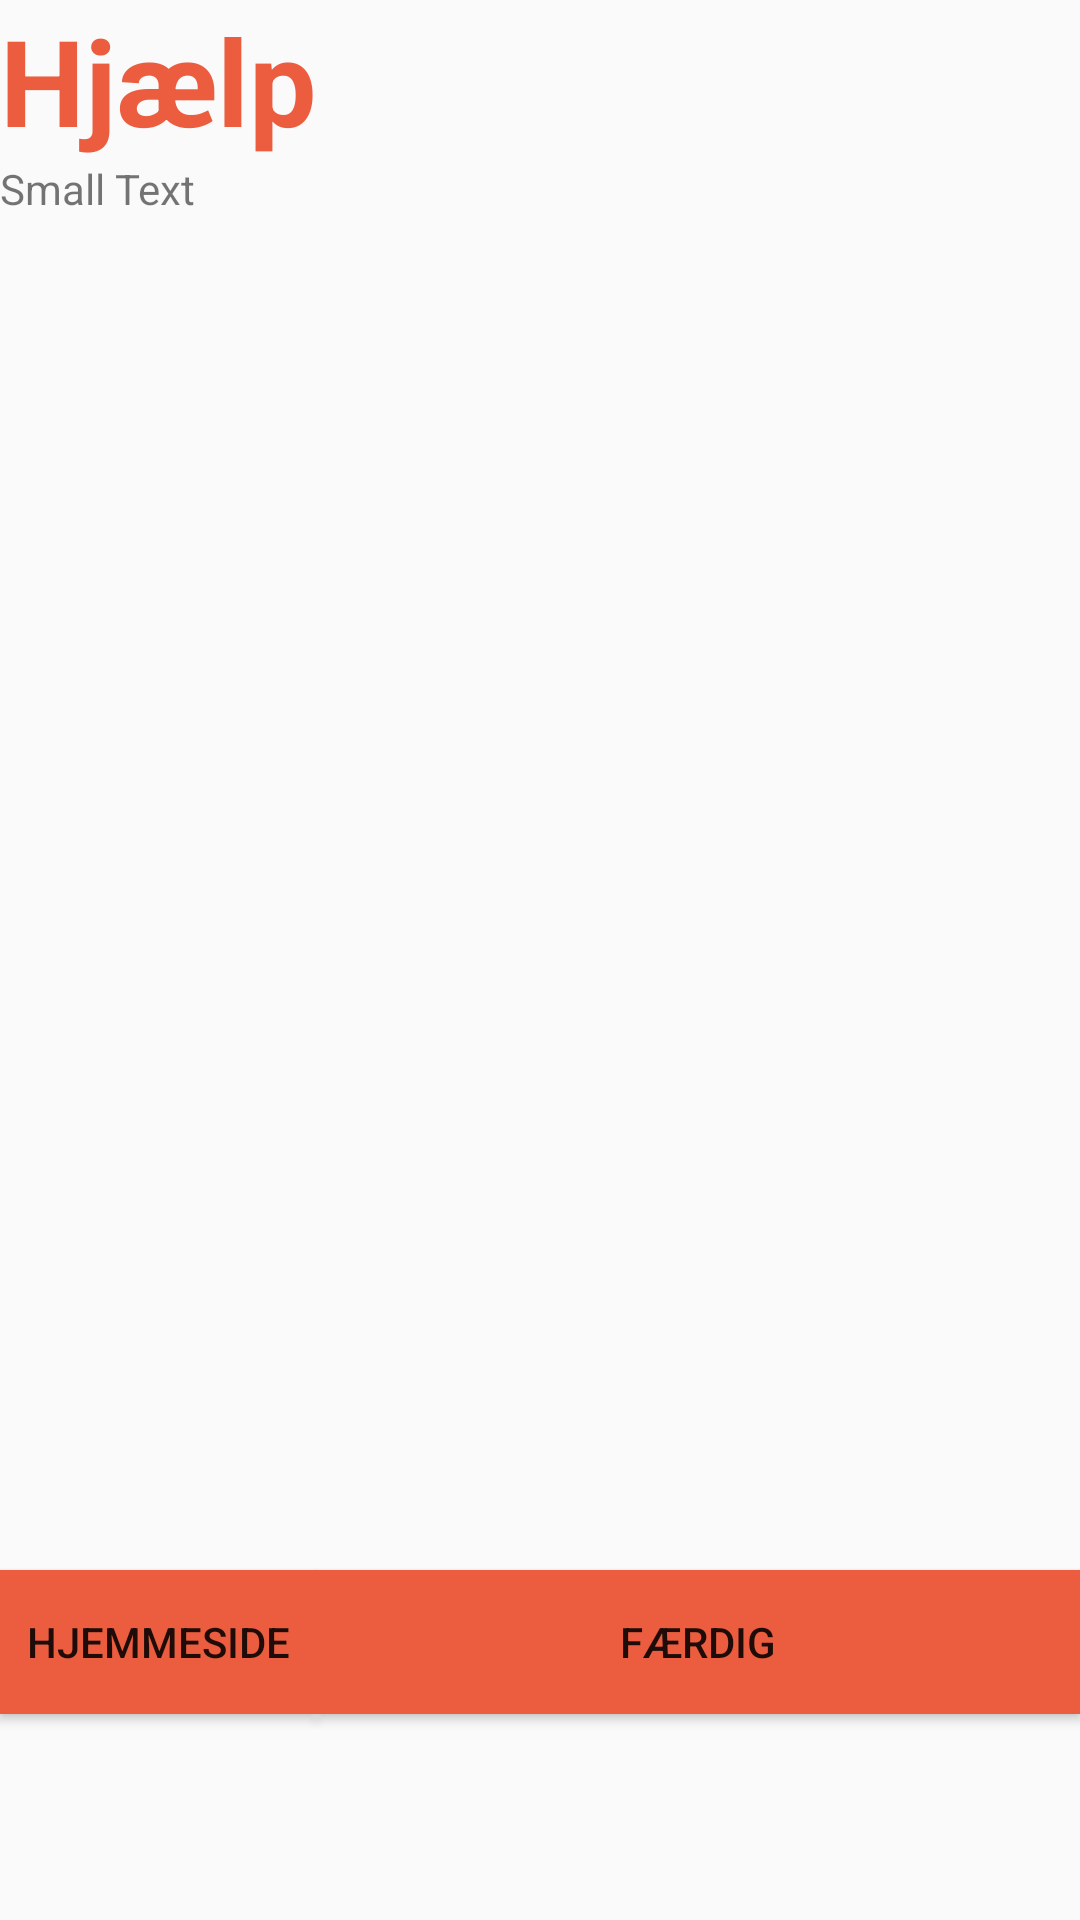

This screen was rendered from an Android layout file. Write that file and the resources it references.
<!-- AndroidManifest.xml: application theme AppTheme -->
<!-- res/layout/activity_help.xml -->
<?xml version="1.0" encoding="utf-8"?>
<RelativeLayout xmlns:android="http://schemas.android.com/apk/res/android"
    android:layout_width="wrap_content" android:layout_height="wrap_content"
    android:orientation="vertical"
    android:weightSum="1">

    <TextView
        android:id="@+id/textViewHelp"
        android:layout_width="wrap_content"
        android:layout_height="wrap_content"
        android:layout_gravity="center_horizontal"
        android:text="Hjælp"
        android:textAppearance="?android:attr/textAppearanceLarge"
        android:textColor="#eb5d3e"
        android:textSize="40dp"
        android:textStyle="bold" />

    <ScrollView
        android:id="@+id/scrollViewHelp"
        android:layout_width="match_parent"
        android:layout_height="470dp"
        android:layout_alignParentLeft="true"
        android:layout_alignParentStart="true"
        android:layout_below="@+id/textViewHelp"
        android:layout_weight="0.16"
        android:fillViewport="false">

        <TableRow
            android:layout_width="match_parent"
            android:layout_height="match_parent">

            <ImageView
                android:id="@+id/imageViewHelp"
                android:layout_width="wrap_content"
                android:layout_height="wrap_content" />

            <TextView
                android:id="@+id/textViewHelp1"
                android:layout_width="wrap_content"
                android:layout_height="wrap_content"
                android:text="Small Text"
                android:textAppearance="?android:attr/textAppearanceSmall" />

        </TableRow>
    </ScrollView>

    <Space
        android:layout_width="wrap_content"
        android:layout_height="39dp" />

    <Button
        android:id="@+id/buttonHelp2"
        android:layout_width="wrap_content"
        android:layout_height="wrap_content"
        android:layout_alignParentEnd="true"
        android:layout_alignParentRight="true"
        android:layout_below="@+id/scrollViewHelp"
        android:layout_toEndOf="@+id/textViewHelp"
        android:background="#eb5d3e"
        android:text="Færdig" />

    <Button
        android:id="@+id/buttonHelp1"
        android:layout_width="wrap_content"
        android:layout_height="wrap_content"
        android:layout_alignParentLeft="true"
        android:layout_alignParentStart="true"
        android:layout_alignTop="@+id/buttonHelp2"
        android:layout_toLeftOf="@+id/buttonHelp2"
        android:layout_toStartOf="@+id/buttonHelp2"
        android:background="#eb5d3e"
        android:text="Hjemmeside" />

</RelativeLayout>
<!-- resources referenced by this layout -->
<resources>
  <style name="AppTheme" parent="Base.Theme.AppCompat.Light.DarkActionBar">
          
          <item name="colorPrimary">@color/colorPrimary</item>
          <item name="colorPrimaryDark">@color/colorPrimaryDark</item>
          <item name="colorAccent">@color/colorAccent</item>
      </style>
  <color name="colorPrimary">#EB5D3E</color>
  <color name="colorPrimaryDark">#4a1810</color>
  <!-- not gathered from this repository: default colours our renderer supplied (Android Studio template values) -->
  <color name="colorAccent">#FF03DAC5</color>
</resources>
